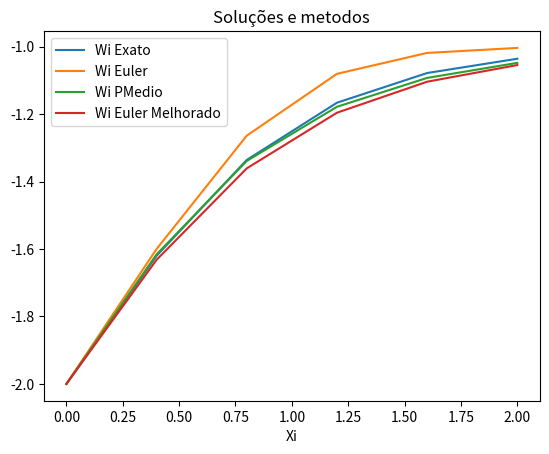

Python code for this plot:
import numpy as np
import pandas as panda
import math
import matplotlib.pyplot as plot

def edo_Function (x,y):
    """"Escreva a EDO aqui, qualquer uma"""
    result = -(y+1)*(y+3)
    return result

def edo_ExactSolution (x):
    """"Sol exata vem aqui, não esqeuça"""
    result = -3+2/(1+math.e**(-2*x))
    return result


def met_Euler (EDO_Function,start_Point,end_Point,steps,initial_Value):
    """"Esta vai ser a função responsavel por realizar o metodo de Euler normal"""

    #Definir comprimento do intervalo
    h = (end_Point - start_Point)/steps

    #Criar usando numpy uma tabela de zeros de tamnaho steps por 2 colunas
    resultsTable = np.zeros((steps+1,2))

    #Define W0 e X0 (primeiro valor da tabela, como ponto inicial e valor inicial)
    resultsTable[0] = [start_Point,initial_Value]

    #Para toda linha da tabela
    for i in range(len(resultsTable)-1):
        
        #Lembre que Wi é o [i,1] e Xi é o [i,0]

        #Encontrar X(i+1)
        resultsTable[i+1,0] = resultsTable[i,0] + h

        #Encontrar W(i+1)
        resultsTable[i+1,1] = resultsTable[i,1] + h*EDO_Function(resultsTable[i,0],resultsTable[i,1])
        
    
    return resultsTable



def met_PMedio (EDO_Function,start_Point,end_Point,steps,initial_Value):
    """"Esta vai ser a função responsavel por realizar o metodo de ponto medio"""

    #Definir comprimento do intervalo
    h = (end_Point - start_Point)/steps

    #Criar usando numpy uma tabela de zeros de tamnaho steps por 2 colunas
    resultsTable = np.zeros((steps+1,2))

    #Define W0 e X0 (primeiro valor da tabela, como ponto inicial e valor inicial)
    resultsTable[0] = [start_Point,initial_Value]

    #Para toda linha da tabela
    for i in range(len(resultsTable)-1):
        
        #Lembre que Wi é o [i,1] e Xi é o [i,0]

        #Encontrar X(i+1)
        resultsTable[i+1,0] = resultsTable[i,0] + h

        #Encontrar W(i+1)
        resultsTable[i+1,1] = resultsTable[i,1] + h*EDO_Function((resultsTable[i,0]+h/2),(resultsTable[i,1]+(h/2)*EDO_Function(resultsTable[i,0],resultsTable[i,1])))
        
    
    return resultsTable

def met_EulerMelhorado (EDO_Function,start_Point,end_Point,steps,initial_Value):
    """"Esta vai ser a função responsavel por realizar o metodo de ponto medio"""

    #Definir comprimento do intervalo
    h = (end_Point - start_Point)/steps

    #Criar usando numpy uma tabela de zeros de tamnaho steps por 2 colunas
    resultsTable = np.zeros((steps+1,2))

    #Define W0 e X0 (primeiro valor da tabela, como ponto inicial e valor inicial)
    resultsTable[0] = [start_Point,initial_Value]

    #Para toda linha da tabela
    for i in range(len(resultsTable)-1):
        
        #Lembre que Wi é o [i,1] e Xi é o [i,0]

        #Encontrar X(i+1)
        resultsTable[i+1,0] = resultsTable[i,0] + h

        #Encontrar W(i+1)
        resultsTable[i+1,1] = resultsTable[i,1] + h*((1/2)*EDO_Function(resultsTable[i,0],resultsTable[i,1]) + (1/2)*EDO_Function(resultsTable[i,0]+h,resultsTable[i,1]+h*EDO_Function(resultsTable[i,0],resultsTable[i,1])))
        
    
    return resultsTable

def exact_Solutions (EDO_ExactSol,start_Point,end_Point,steps):
    #Definir comprimento do intervalo
    h = (end_Point - start_Point)/steps
    curr_X = start_Point

    #Criar usando numpy uma tabela de zeros de tamnaho steps por 2 colunas
    resultsTable = np.zeros((steps+1,2))

    for i in range(len(resultsTable)):
        resultsTable[i] = [curr_X,EDO_ExactSol(curr_X)]
        curr_X = curr_X+h

    return resultsTable


#O "int main() " fica aqui

r_Euler = met_Euler(edo_Function,0,2,5,-2)
r_Pmedio = met_PMedio(edo_Function,0,2,5,-2)
r_EulerMelhor = met_EulerMelhorado(edo_Function,0,2,5,-2)
r_Exatos = exact_Solutions(edo_ExactSolution,0,2,5)

#Definir cabeçalho, passar a tabela para estrutura pandas e imprimir resultados

#Passa pra estrutura panda do seguinte modo: Define Xi como os Xi de Euler (são todos iguais) e depois coloca a segunda coluna de cada ja com o cabeçalho correto
r_Final = panda.DataFrame({
    'Xi': r_Euler[:,0].copy(),
    'Wi Exato': r_Exatos[:,1].copy(),
    'Wi Euler': r_Euler[:,1].copy(),
    'Wi PMedio': r_Pmedio[:,1].copy(),
    'Wi Euler Melhorado': r_EulerMelhor[:,1].copy()
})

r_Final.to_csv('ResultadosEuler.csv', encoding = 'utf-8', index=False)

#Graficos!
#Define que r_final sera plotado como linha
r_Final.plot(kind='line',title='Soluções e metodos',x='Xi')

##error_Calc(r_Final)

plot.savefig('Resultados.png')
plot.show()
